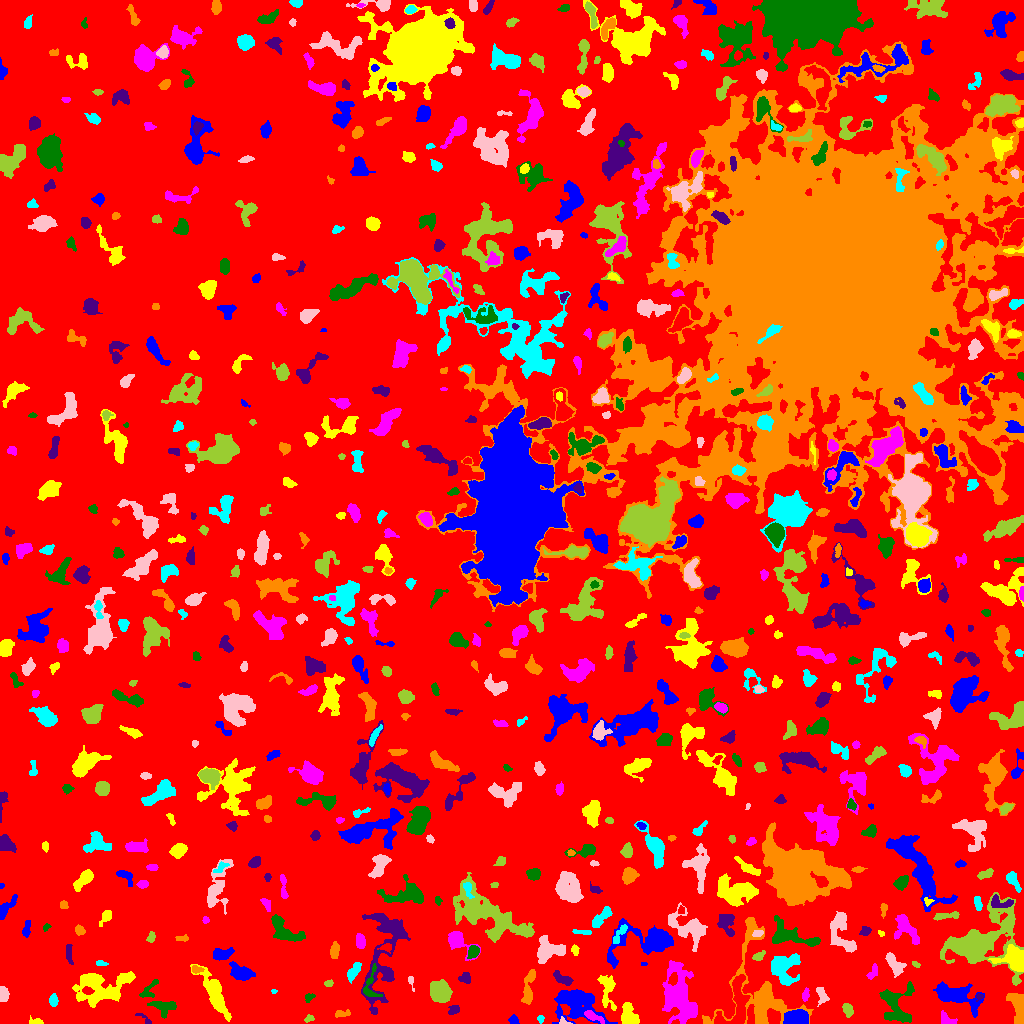

Data behind this chart, as committed beside it:
ID, X, Y, A, B, theta, total_flux, mu_max, mu_median, mu_mean, R_fwhm, R_e, R10, R90, x_start, x_end, y_start, y_end, area, greylevel
0, 499.3, 482.8, 304.3, 285, -0.9434, 1734213, 16.0, 2.0, 2.319, 30.83, 237.1, 91.9, 373, 0, 1023, 0, 1023, 747802, 2.319
1, 796.6, 4.747, 5.114, 3.419, 0.02985, 5339, 46.0, 12.0, 15.84, 5.352, 4.983, 1.954, 8.33, 783, 808, 0, 14, 337, 23.84
2, 36.81, 1.542, 3.506, 1.453, -0.1449, 131.0, 5.0, 1.0, 1.679, 2.585, 2.394, 0.9772, 4.029, 29, 43, 0, 8, 78, 7.679
3, 946.4, 3.558, 4.155, 2.508, -0.6316, 321.0, 5.0, 2.0, 2.36, 4.184, 3.432, 1.382, 5.528, 941, 957, 0, 13, 136, 7.36
4, 164.3, 16.86, 6.378, 3.46, -0.08242, 719.0, 6.0, 3.0, 2.765, 6.457, 4.918, 1.954, 7.818, 147, 176, 5, 22, 260, 7.765
5, 146.0, 3.079, 5.344, 1.283, -0.6574, 63.0, 3.0, 1.0, 0.875, 2.185, 1.954, 0.7979, 3.29, 135, 151, 0, 10, 72, 6.875
6, 341.6, 9.737, 4.269, 1.689, 0.08648, 171.0, 3.0, 2.0, 1.745, 4.068, 3.141, 1.262, 5.015, 335, 350, 6, 14, 98, 6.745
7, 540.7, 4.372, 1.836, 1.592, -1.31, 137.0, 5.0, 3.0, 2.74, 2.985, 2.185, 0.7979, 3.338, 537, 544, 0, 8, 50, 7.74
8, 563.5, 1.556, 2.894, 1.647, -0.2732, 189.0, 8.0, 3.0, 3.566, 2.585, 2.111, 0.7979, 3.613, 559, 572, 0, 7, 53, 9.566
9, 308.9, 4.701, 2.542, 1.601, 0.3308, 107.0, 3.0, 2.0, 1.754, 3.432, 2.585, 0.9772, 3.909, 304, 314, 1, 9, 61, 6.754
10, 736.7, 17.41, 14.08, 6.524, 1.362, 2542, 10.0, 3.0, 3.788, 8.667, 7.797, 3.09, 12.5, 714, 750, 0, 49, 671, 10.79
11, 513.7, 2.979, 2.313, 1.964, -0.9191, 285.0, 8.0, 3.0, 3.562, 3.338, 2.585, 0.9772, 4.107, 508, 519, 0, 9, 80, 8.562
12, 629.6, 6.35, 5.906, 3.755, -1.123, 1736, 16.0, 4.0, 5.885, 5.202, 4.951, 1.871, 8.33, 621, 639, 0, 21, 295, 10.88
13, 592.2, 7.393, 5.1, 1.912, -0.4672, 341.0, 8.0, 2.0, 2.352, 3.241, 3.338, 1.128, 5.809, 584, 604, 0, 13, 145, 11.35
14, 896, 18.88, 11.29, 8.493, 1.495, 1762, 6.0, 3.0, 2.797, 10.57, 8.156, 3.241, 12.5, 879, 914, 1, 42, 630, 7.797
15, 454, 13.7, 2.61, 1.952, 0.475, 158.0, 4.0, 2.0, 1.629, 3.949, 2.706, 0.9772, 4.37, 448, 459, 9, 18, 97, 8.629
16, 1018, 18.04, 9.302, 3.478, -1.363, 727.0, 6.0, 2.0, 2.014, 5.997, 5.67, 2.111, 9.08, 1006, 1023, 0, 30, 361, 8.014
17, 53.29, 22.73, 2.478, 1.771, -1.538, 169.0, 5.0, 1.0, 1.673, 3.141, 2.706, 0.9772, 4.26, 49, 58, 17, 30, 101, 7.673
18, 821.9, 27.78, 4.658, 2.593, -1.231, 241.0, 4.0, 2.0, 1.651, 5.078, 3.949, 1.493, 6.024, 816, 829, 17, 36, 146, 7.651
19, 847.9, 13.63, 3.097, 2.125, -1.187, 520.0, 9.0, 4.0, 4.127, 4.068, 3.29, 1.262, 5.202, 842, 853, 6, 20, 126, 9.127
20, 869.8, 16.99, 3.237, 2.267, -1.058, 467.0, 9.0, 3.0, 3.648, 3.613, 3.385, 1.262, 5.499, 864, 876, 10, 25, 128, 8.648
21, 954.6, 28.37, 12.09, 4.714, -0.3257, 3742, 17.0, 4.0, 5.376, 6.84, 7.399, 2.821, 12.67, 933, 984, 6, 42, 696, 9.376
22, 215, 29.12, 13.36, 3.493, -1.105, 3203, 13.0, 4.0, 4.935, 7.59, 7.611, 2.821, 12.49, 190, 231, 2, 59, 649, 8.935
23, 805.5, 28.51, 3.181, 1.686, 1.383, 274.0, 6.0, 3.0, 3.341, 4.146, 2.932, 1.128, 4.478, 802, 809, 22, 36, 82, 9.341
24, 309.1, 26.15, 2.621, 1.892, 0.6561, 121.0, 3.0, 2.0, 1.681, 3.478, 2.764, 1.128, 4.297, 305, 315, 21, 30, 72, 6.681
25, 979.3, 26.91, 2.051, 1.541, 0.2268, 103.0, 4.0, 2.0, 2.239, 3.141, 2.111, 0.7979, 3.241, 976, 983, 22, 30, 46, 10.24
26, 528.6, 35.44, 10.37, 2.365, 1.403, 730.0, 6.0, 2.5, 2.57, 6.723, 5.171, 2.034, 7.999, 521, 535, 19, 54, 284, 8.57
27, 273.7, 32.09, 1.501, 1.067, 0.06697, 66.0, 6.0, 2.0, 2.444, 1.871, 1.493, 0.5642, 2.459, 271, 277, 30, 34, 27, 7.444
28, 3.206, 29.03, 3.486, 2.232, -1.561, 775.0, 12.0, 6.0, 5.871, 4.618, 3.478, 1.382, 5.557, 0, 9, 22, 37, 132, 9.871
29, 439.9, 31.38, 4.702, 4.281, -1.115, 2343, 15.0, 5.0, 5.565, 6.723, 5.726, 2.326, 9.202, 430, 452, 21, 44, 421, 11.57
30, 994.4, 40.13, 4.37, 3.205, 0.9999, 1000, 9.0, 4.0, 3.891, 5.441, 4.687, 1.871, 7.527, 985, 1003, 32, 50, 257, 9.891
31, 576.2, 20.87, 11.81, 7.745, -0.3839, 4715, 16.0, 4.0, 4.758, 7.632, 8.813, 3.192, 15.23, 552, 617, 0, 34, 991, 8.758
32, 99.58, 36.09, 14.87, 8.317, 0.1455, 2774, 7.0, 2.0, 2.557, 9.474, 9.674, 3.742, 15.68, 72, 135, 16, 52, 1085, 7.557
33, 678.5, 26.48, 13.53, 6.873, -1.392, 7671, 21.0, 5.0, 6.035, 7.291, 9.918, 3.523, 17.05, 662, 697, 0, 63, 1271, 10.04
34, 149.5, 34.34, 6.973, 2.9, 0.8872, 218.0, 4.0, 1.0, 1.38, 3.949, 3.827, 1.262, 6.482, 139, 158, 26, 44, 158, 6.38
35, 562, 45.03, 5.322, 2.157, -0.449, 424.0, 6.0, 2.0, 2.465, 4.983, 4.068, 1.493, 6.283, 553, 573, 38, 53, 172, 8.465
36, 759.3, 29.41, 27.98, 16.82, -1.383, 7443, 12.0, 3.0, 4.391, 11.78, 11.86, 4.549, 20.23, 702, 813, 0, 106, 1695, 8.391
37, 353.6, 52.01, 5.479, 2.173, 1.013, 374.0, 6.0, 2.0, 2.113, 4.184, 4.146, 1.596, 6.604, 347, 361, 40, 61, 177, 7.113
38, 410.9, 42.98, 2.964, 1.338, -1.367, 84.0, 4.0, 1.0, 1.424, 2.877, 1.954, 0.7979, 3.241, 408, 414, 32, 47, 59, 8.424
39, 328.7, 39.88, 1.844, 1.405, 0.09125, 65.0, 3.0, 1.0, 1.121, 2.523, 2.034, 0.7979, 3.241, 324, 333, 37, 44, 58, 7.121
40, 62.79, 49.99, 2.339, 1.593, -0.4439, 141.0, 5.0, 2.0, 1.855, 2.877, 2.459, 0.9772, 3.827, 57, 68, 46, 54, 76, 7.855
41, 240.3, 50.88, 5.816, 3.25, -0.361, 1332, 11.0, 4.0, 4.256, 5.262, 5.171, 1.954, 8.311, 229, 255, 43, 62, 313, 9.256
42, 607.2, 33.03, 9.912, 3.881, -1.44, 1036, 5.0, 3.0, 3.111, 8.575, 6.257, 2.523, 9.39, 597, 616, 13, 48, 333, 8.111
43, 872.6, 50.83, 4.249, 2.009, 1.064, 189.0, 4.0, 2.0, 1.734, 4.514, 3.478, 1.128, 5.323, 866, 877, 44, 60, 109, 6.734
44, 370, 37.91, 9.165, 3.829, 1.439, 346.0, 4.0, 1.0, 1.656, 5.67, 4.583, 1.693, 7.356, 363, 382, 27, 60, 209, 9.656
45, 464.8, 45.42, 3.135, 2.916, -0.4608, 203.0, 3.0, 2.0, 1.781, 4.853, 3.656, 1.382, 5.382, 458, 470, 40, 51, 114, 12.78
46, 195.9, 53.96, 2.529, 1.759, -0.07396, 134.0, 4.0, 2.0, 1.718, 3.785, 2.585, 0.9772, 3.949, 192, 204, 50, 58, 78, 9.718
47, 100.8, 60.07, 3.129, 0.9275, -0.08421, 84.0, 3.0, 1.5, 1.4, 3.09, 2.111, 0.7979, 3.241, 96, 108, 58, 63, 60, 7.4
48, 894, 59.58, 6.323, 2.884, -0.9865, 742.0, 8.0, 3.0, 2.91, 5.323, 4.951, 1.784, 7.674, 885, 906, 46, 71, 255, 8.91
49, 915.7, 59.14, 2.28, 1.278, -0.5965, 94.0, 4.0, 2.0, 2.043, 3.338, 2.185, 0.7979, 3.29, 912, 920, 56, 62, 46, 9.043
50, 483.6, 39.97, 12.9, 8.62, 0.4569, 4215, 11.0, 3.0, 3.753, 9.202, 9.756, 3.785, 15.75, 453, 504, 14, 64, 1123, 8.753
51, 643.5, 59.5, 1.384, 0.7638, 0.0, 24.0, 2.0, 1.0, 0.9231, 2.257, 1.262, 0.5642, 2.034, 641, 647, 58, 61, 26, 7.923
52, 1015, 64.41, 6.307, 4.943, -0.4383, 2920, 17.0, 5.0, 6.16, 6.933, 5.944, 2.394, 9.674, 988, 1023, 52, 79, 474, 14.16
53, 457.5, 82.22, 7.407, 3.878, -0.725, 1266, 12.0, 3.0, 3.92, 5.046, 4.853, 1.871, 8.556, 448, 480, 63, 92, 323, 8.92
54, 473.4, 72.07, 3.291, 2.449, 1.016, 426.0, 6.0, 3.0, 3.132, 5.078, 3.613, 1.493, 5.67, 467, 479, 65, 78, 136, 10.13
55, 68.9, 69.73, 5.718, 1.555, -1.474, 194.0, 4.0, 2.0, 1.644, 4.82, 3.785, 1.493, 5.528, 66, 73, 59, 79, 118, 6.644
56, 334.7, 72.42, 3.786, 1.872, 1.425, 158.0, 3.0, 1.0, 1.153, 4.107, 3.385, 1.262, 5.171, 330, 339, 65, 82, 137, 7.153
57, 784, 55.64, 8.288, 6.986, -1.5, 2421, 10.0, 4.0, 4.028, 8.349, 7.899, 3.09, 12.28, 771, 800, 38, 70, 601, 8.028
58, 547.7, 72.83, 6.818, 5.424, 0.2105, 1801, 12.0, 3.0, 3.865, 5.557, 6.155, 2.185, 10.2, 537, 565, 60, 88, 466, 8.865
59, 758.7, 67.08, 3.435, 1.968, 0.5873, 208.0, 4.0, 2.0, 2.189, 4.886, 3.192, 1.262, 4.853, 752, 765, 63, 73, 95, 8.189
... 651 more rows
